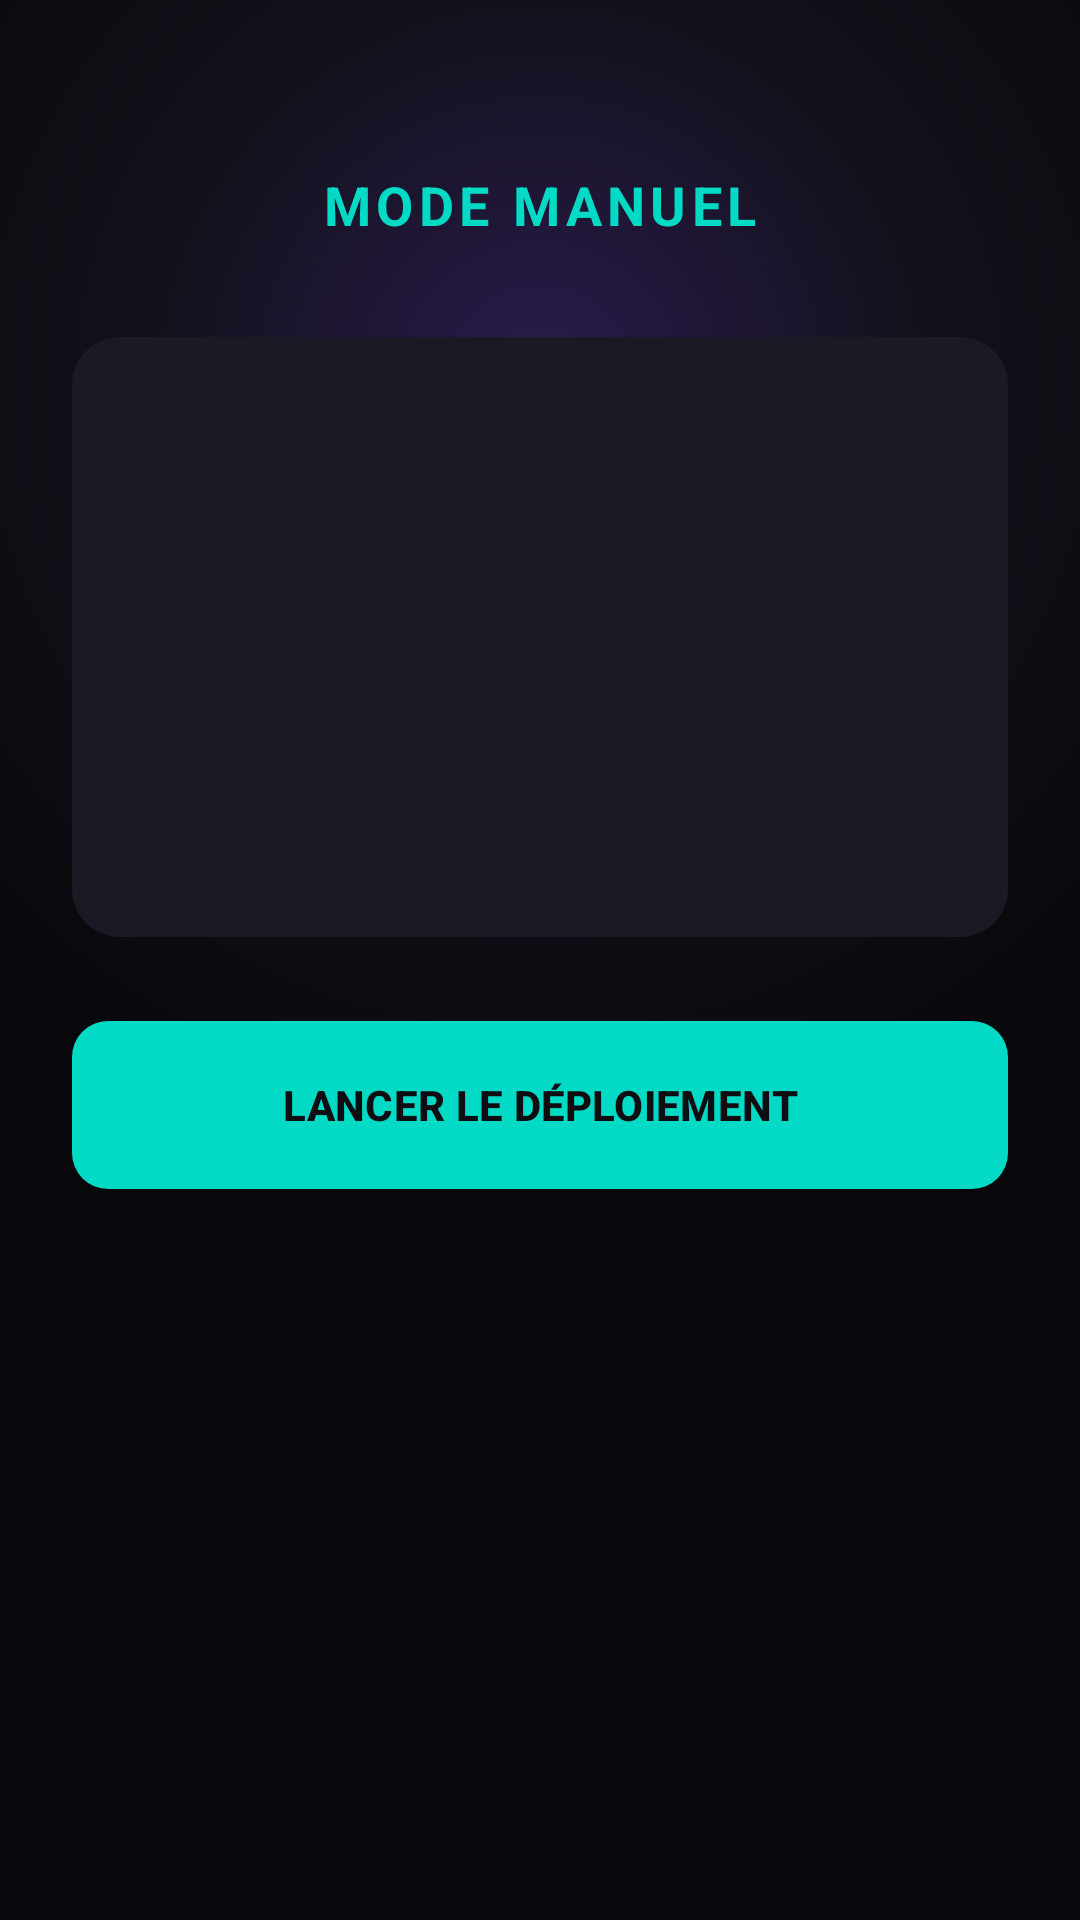

This screen was rendered from an Android layout file. Write that file and the resources it references.
<!-- AndroidManifest.xml: application theme Theme.Miniaws -->
<!-- res/layout/activity_manual_deploy.xml -->
<?xml version="1.0" encoding="utf-8"?>
<androidx.constraintlayout.widget.ConstraintLayout
    xmlns:android="http://schemas.android.com/apk/res/android"
    xmlns:app="http://schemas.android.com/apk/res-auto"
    android:layout_width="match_parent"
    android:layout_height="match_parent"
    android:background="@drawable/bg_cyber_gradient"
    android:padding="24dp">

    <TextView
        android:id="@+id/tvTitle"
        android:layout_width="wrap_content"
        android:layout_height="wrap_content"
        android:layout_marginTop="32dp"
        android:text="MODE MANUEL"
        android:textColor="#03DAC5"
        android:textSize="18sp"
        android:textStyle="bold"
        android:letterSpacing="0.1"
        app:layout_constraintEnd_toEndOf="parent"
        app:layout_constraintStart_toStartOf="parent"
        app:layout_constraintTop_toTopOf="parent" />

    <com.google.android.material.textfield.TextInputLayout
        android:id="@+id/tilCommand"
        style="@style/Widget.MaterialComponents.TextInputLayout.FilledBox"
        android:layout_width="match_parent"
        android:layout_height="wrap_content"
        android:layout_marginTop="32dp"
        android:hint="Décrivez l'infrastructure souhaitée..."
        app:boxBackgroundColor="#1A1A24"
        app:boxCornerRadiusBottomEnd="16dp"
        app:boxCornerRadiusBottomStart="16dp"
        app:boxCornerRadiusTopEnd="16dp"
        app:boxCornerRadiusTopStart="16dp"
        app:boxStrokeWidth="0dp"
        app:hintTextColor="#BB86FC"
        app:layout_constraintTop_toBottomOf="@id/tvTitle">

        <com.google.android.material.textfield.TextInputEditText
            android:id="@+id/etCommand"
            android:layout_width="match_parent"
            android:layout_height="200dp"
            android:gravity="top|start"
            android:inputType="textMultiLine"
            android:textColor="#FFFFFF" />
    </com.google.android.material.textfield.TextInputLayout>

    <com.google.android.material.button.MaterialButton
        android:id="@+id/btnSendManual"
        android:layout_width="match_parent"
        android:layout_height="64dp"
        android:layout_marginTop="24dp"
        android:text="LANCER LE DÉPLOIEMENT"
        android:textColor="#0D0D12"
        android:textStyle="bold"
        app:backgroundTint="#03DAC5"
        app:cornerRadius="12dp"
        app:layout_constraintTop_toBottomOf="@id/tilCommand" />

</androidx.constraintlayout.widget.ConstraintLayout>
<!-- resources referenced by this layout -->
<resources>
  <!-- drawable bg_cyber_gradient (drawable) -->
  <?xml version="1.0" encoding="utf-8"?>
  <shape xmlns:android="http://schemas.android.com/apk/res/android"
      android:shape="rectangle">
      <gradient
          android:type="radial"
          android:gradientRadius="800"
          android:centerX="0.5"
          android:centerY="0.2"
          android:startColor="#2B1B4D"
          android:centerColor="#11111A"
          android:endColor="#08080C" />
  </shape>
  <style name="Theme.Miniaws" parent="Base.Theme.Miniaws" />
  <style name="Base.Theme.Miniaws" parent="Theme.Material3.DayNight.NoActionBar">
          
          <item name="colorPrimary">@color/neon_cyan</item>
          <item name="colorOnPrimary">@color/black</item>
          
          
          <item name="android:statusBarColor">@color/background_dark</item>
          <item name="android:windowBackground">@color/background_dark</item>
      </style>
  <color name="neon_cyan">#00F3FF</color>
  <color name="black">#FF000000</color>
  <color name="background_dark">#0D0D12</color>
</resources>
